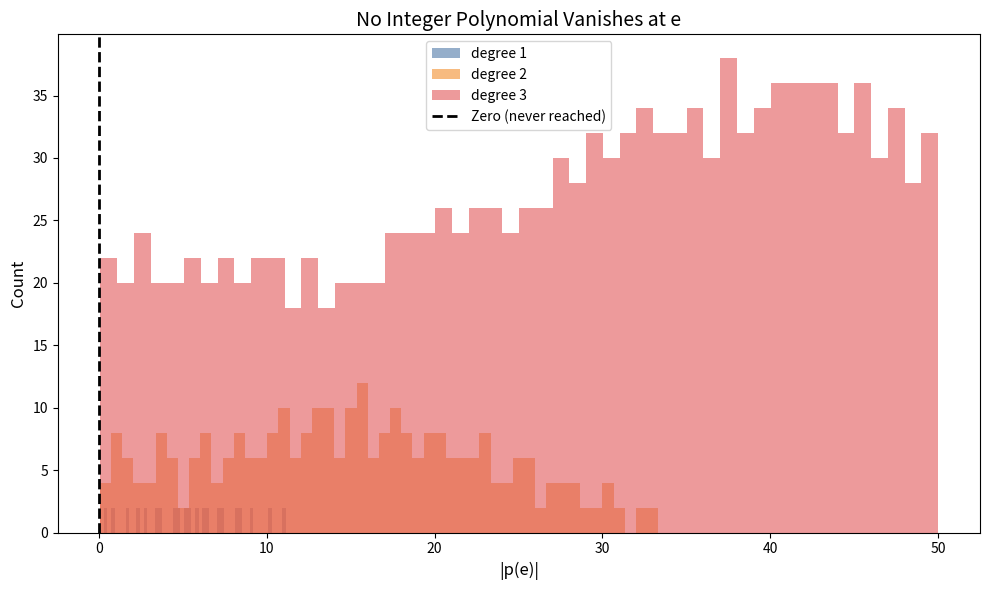

Python code for this plot:
import matplotlib
matplotlib.use('Agg')
import matplotlib.pyplot as plt
import math

e_val = math.e
values = []
degrees = []

for d in range(1, 4):
    def gen(k):
        if k == 0: return [[c] for c in range(-3, 4)]
        return [[c] + s for c in range(-3, 4) for s in gen(k-1)]
    for coeffs in gen(d):
        if all(c == 0 for c in coeffs) or coeffs[-1] == 0:
            continue
        val = abs(sum(c * e_val**i for i, c in enumerate(coeffs)))
        if val < 50:
            values.append(val)
            degrees.append(d)

fig, ax = plt.subplots(figsize=(10, 6))
colors = {1: '#4e79a7', 2: '#f28e2b', 3: '#e15759'}
for d in [1, 2, 3]:
    vals = [v for v, deg in zip(values, degrees) if deg == d]
    ax.hist(vals, bins=50, alpha=0.6, label=f'degree {d}', color=colors[d])

ax.axvline(x=0, color='black', linewidth=2, linestyle='--', label='Zero (never reached)')
ax.set_xlabel('|p(e)|', fontsize=12)
ax.set_ylabel('Count', fontsize=12)
ax.set_title('No Integer Polynomial Vanishes at e', fontsize=14)
ax.legend()
plt.tight_layout()
plt.savefig('polynomial_nearness_e.png', dpi=150)
print('Saved polynomial_nearness_e.png')
